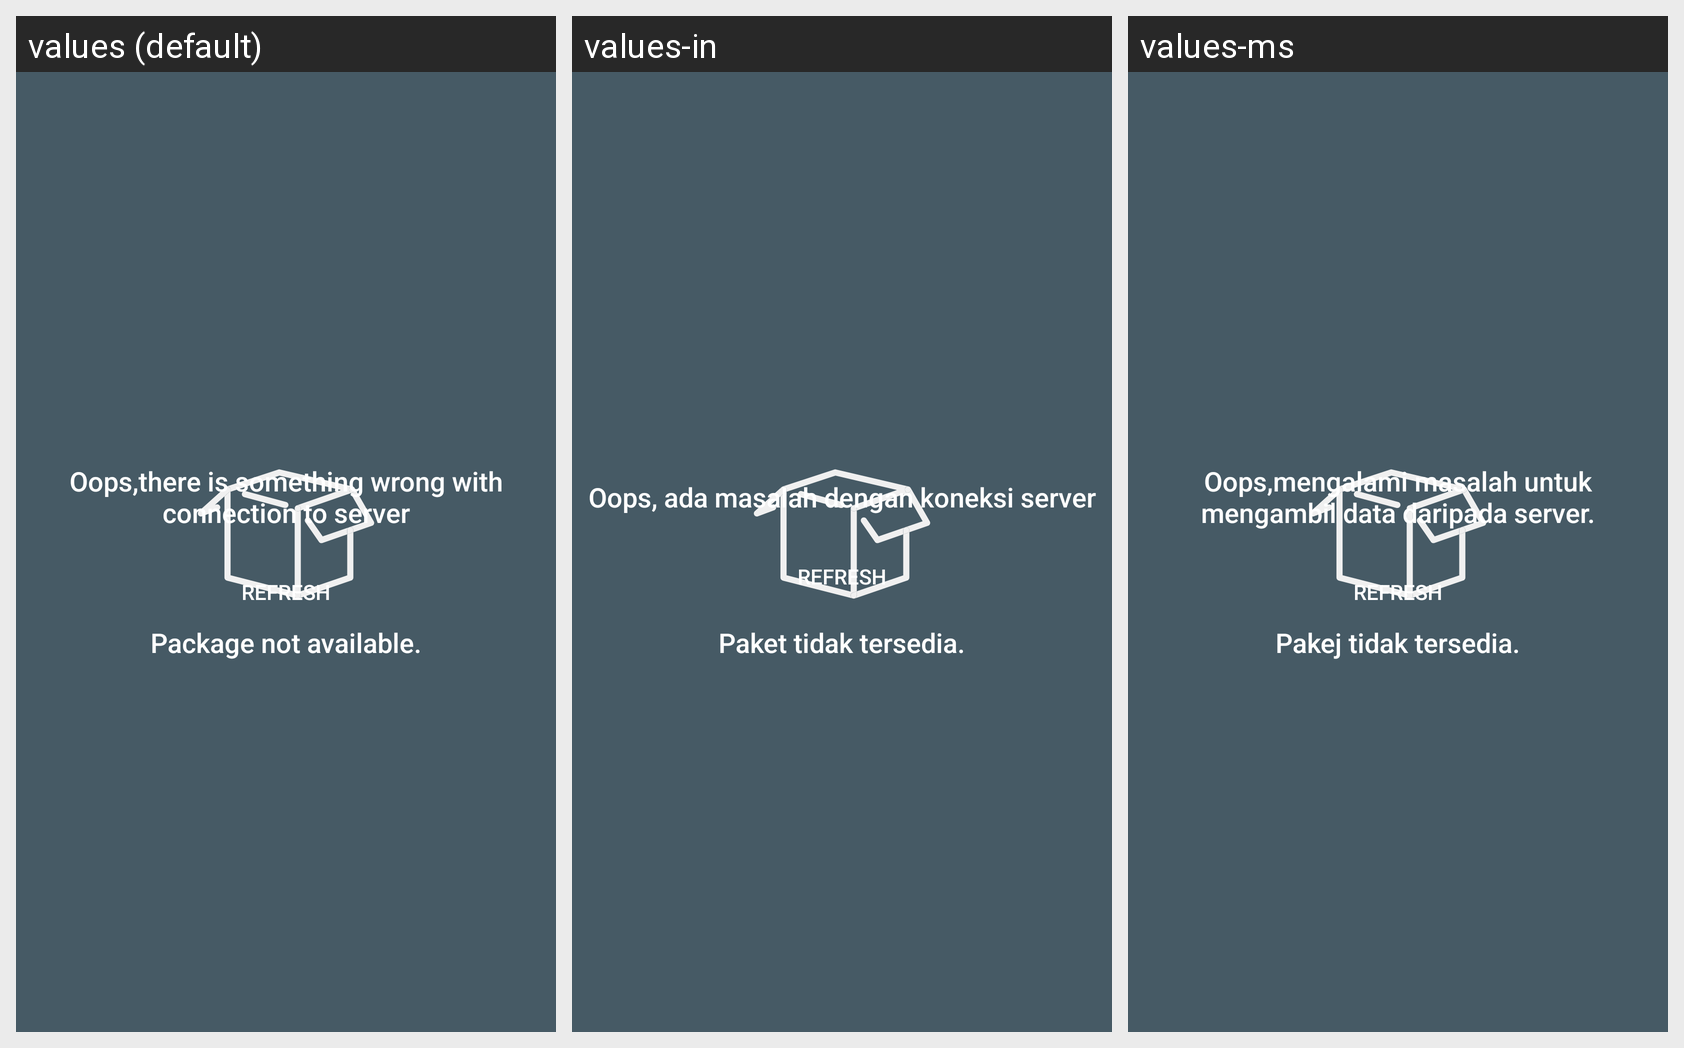

Locale-by-locale string values for the Android screen shown in this grid:
Android screen res/layout/fragment_reload.xml rendered under 3 locales, left to right: values (default), values-in, values-ms. Device: Nexus 5 (rendered at 1080×1920; each locale shown at half size, 540×960, under a caption strip naming it); theme AppTheme.
Strings drawn on this screen, with the default value and each locale's value (text and hints the layout hard-codes, and strings that could not be matched under every locale, appear in the picture but are not listed):

msg_reload_package_unavailable
  values: Package not available.
  values-in: Paket tidak tersedia.
  values-ms: Pakej tidak tersedia.

error_default
  values: Oops,there is something wrong with connection to server
  values-in: Oops, ada masalah dengan koneksi server
  values-ms: Oops,mengalami masalah untuk mengambil data daripada server.

action_refresh
  values: Refresh
  values-in: Refresh
  values-ms: Refresh
